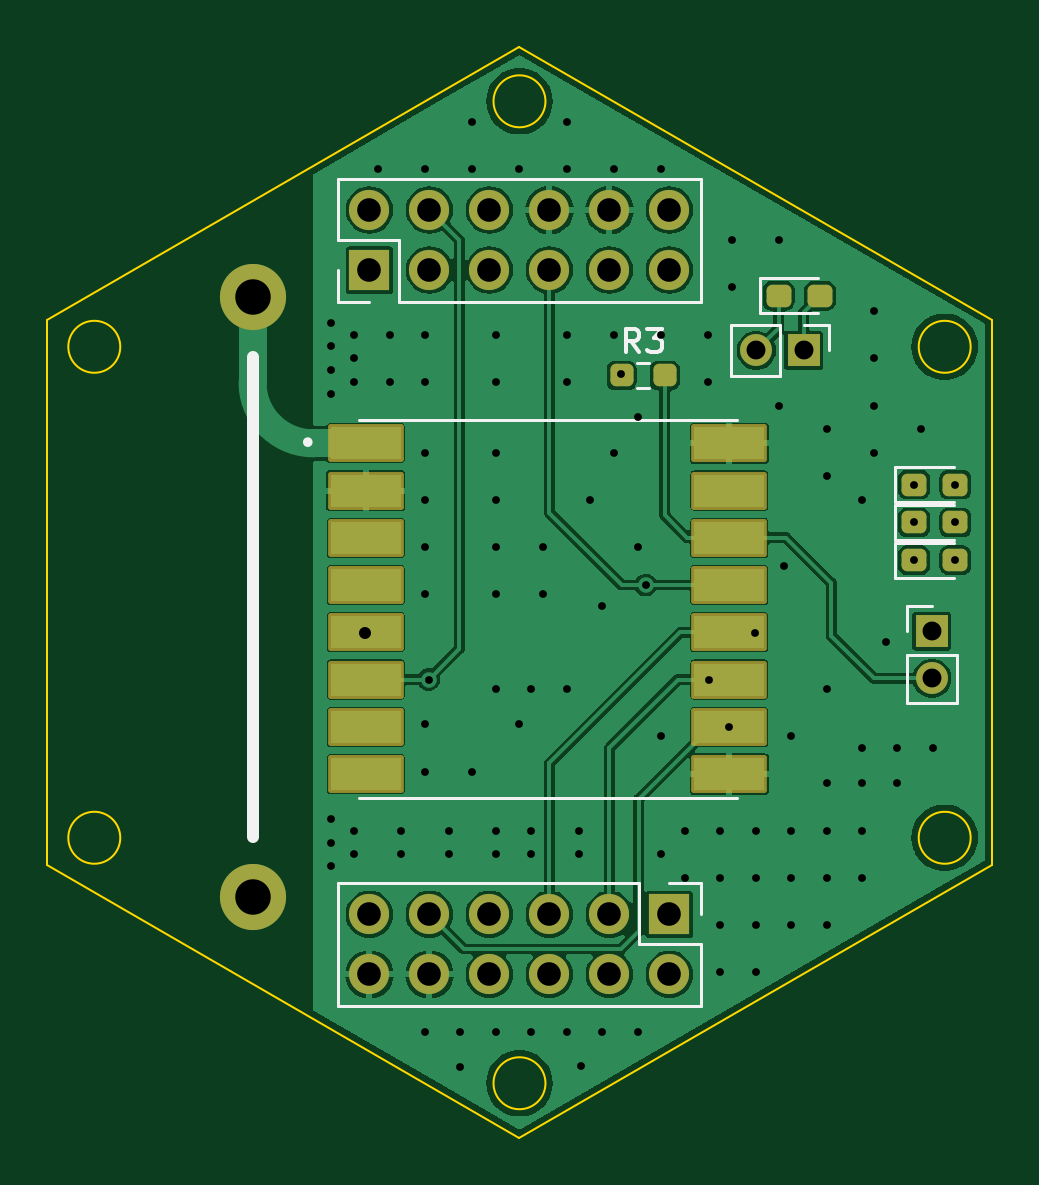
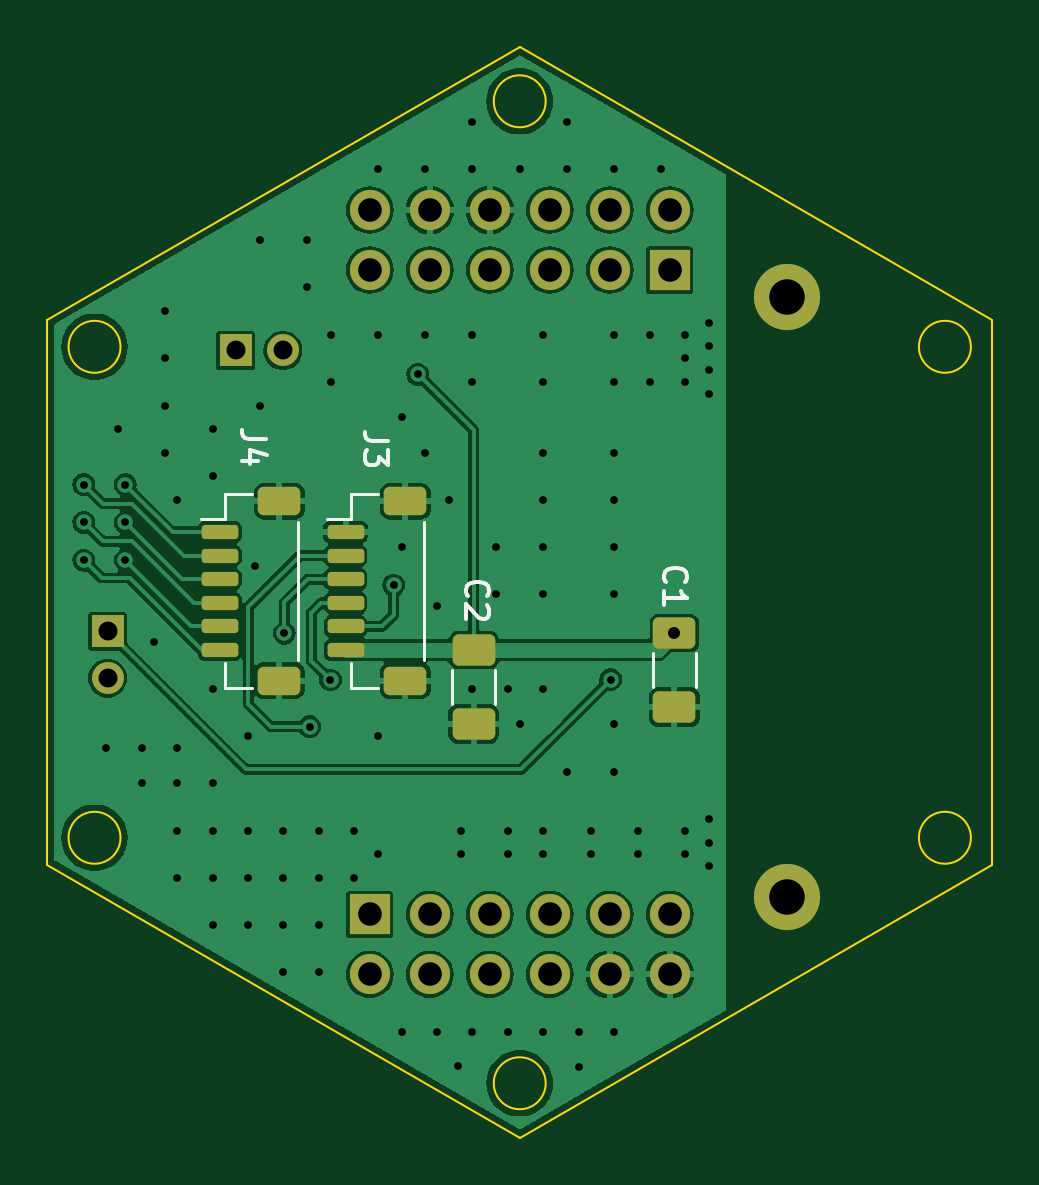
Circuit board: 11 layer files. Board 40.0 x 46.2 mm.
- bottom_copper: LORA-B_Cu.gbr (98650 bytes)
- bottom_mask: LORA-B_Mask.gbr (3072 bytes)
- paste: LORA-B_Paste.gbr (1987 bytes)
- bottom_silk: LORA-B_Silkscreen.gbr (5200 bytes)
- outline: LORA-Edge_Cuts.gbr (1305 bytes)
- top_copper: LORA-F_Cu.gbr (92050 bytes)
- top_mask: LORA-F_Mask.gbr (3244 bytes)
- paste: LORA-F_Paste.gbr (2082 bytes)
- top_silk: LORA-F_Silkscreen.gbr (4443 bytes)
- drill: LORA-NPTH.drl (281 bytes)
- drill: LORA-PTH.drl (3272 bytes)

=== bottom_copper: LORA-B_Cu.gbr (98650 bytes, source omitted) ===
=== bottom_mask: LORA-B_Mask.gbr (3072 bytes, source withheld) ===
=== paste: LORA-B_Paste.gbr (1987 bytes, source withheld) ===
=== bottom_silk: LORA-B_Silkscreen.gbr ===
%TF.GenerationSoftware,KiCad,Pcbnew,7.0.5*%
%TF.CreationDate,2024-01-26T22:20:05-05:00*%
%TF.ProjectId,LORA,4c4f5241-2e6b-4696-9361-645f70636258,rev?*%
%TF.SameCoordinates,Original*%
%TF.FileFunction,Legend,Bot*%
%TF.FilePolarity,Positive*%
%FSLAX46Y46*%
G04 Gerber Fmt 4.6, Leading zero omitted, Abs format (unit mm)*
G04 Created by KiCad (PCBNEW 7.0.5) date 2024-01-26 22:20:05*
%MOMM*%
%LPD*%
G01*
G04 APERTURE LIST*
%ADD10C,0.150000*%
%ADD11C,0.120000*%
G04 APERTURE END LIST*
D10*
%TO.C,J3*%
X155714819Y-93715287D02*
X156429104Y-93715287D01*
X156429104Y-93715287D02*
X156571961Y-93667668D01*
X156571961Y-93667668D02*
X156667200Y-93572430D01*
X156667200Y-93572430D02*
X156714819Y-93429573D01*
X156714819Y-93429573D02*
X156714819Y-93334335D01*
X155714819Y-94096240D02*
X155714819Y-94715287D01*
X155714819Y-94715287D02*
X156095771Y-94381954D01*
X156095771Y-94381954D02*
X156095771Y-94524811D01*
X156095771Y-94524811D02*
X156143390Y-94620049D01*
X156143390Y-94620049D02*
X156191009Y-94667668D01*
X156191009Y-94667668D02*
X156286247Y-94715287D01*
X156286247Y-94715287D02*
X156524342Y-94715287D01*
X156524342Y-94715287D02*
X156619580Y-94667668D01*
X156619580Y-94667668D02*
X156667200Y-94620049D01*
X156667200Y-94620049D02*
X156714819Y-94524811D01*
X156714819Y-94524811D02*
X156714819Y-94239097D01*
X156714819Y-94239097D02*
X156667200Y-94143859D01*
X156667200Y-94143859D02*
X156619580Y-94096240D01*
%TO.C,C1*%
X143969580Y-99681954D02*
X144017200Y-99634335D01*
X144017200Y-99634335D02*
X144064819Y-99491478D01*
X144064819Y-99491478D02*
X144064819Y-99396240D01*
X144064819Y-99396240D02*
X144017200Y-99253383D01*
X144017200Y-99253383D02*
X143921961Y-99158145D01*
X143921961Y-99158145D02*
X143826723Y-99110526D01*
X143826723Y-99110526D02*
X143636247Y-99062907D01*
X143636247Y-99062907D02*
X143493390Y-99062907D01*
X143493390Y-99062907D02*
X143302914Y-99110526D01*
X143302914Y-99110526D02*
X143207676Y-99158145D01*
X143207676Y-99158145D02*
X143112438Y-99253383D01*
X143112438Y-99253383D02*
X143064819Y-99396240D01*
X143064819Y-99396240D02*
X143064819Y-99491478D01*
X143064819Y-99491478D02*
X143112438Y-99634335D01*
X143112438Y-99634335D02*
X143160057Y-99681954D01*
X144064819Y-100634335D02*
X144064819Y-100062907D01*
X144064819Y-100348621D02*
X143064819Y-100348621D01*
X143064819Y-100348621D02*
X143207676Y-100253383D01*
X143207676Y-100253383D02*
X143302914Y-100158145D01*
X143302914Y-100158145D02*
X143350533Y-100062907D01*
%TO.C,J4*%
X160914819Y-93634298D02*
X161629104Y-93634298D01*
X161629104Y-93634298D02*
X161771961Y-93586679D01*
X161771961Y-93586679D02*
X161867200Y-93491441D01*
X161867200Y-93491441D02*
X161914819Y-93348584D01*
X161914819Y-93348584D02*
X161914819Y-93253346D01*
X161248152Y-94539060D02*
X161914819Y-94539060D01*
X160867200Y-94300965D02*
X161581485Y-94062870D01*
X161581485Y-94062870D02*
X161581485Y-94681917D01*
%TO.C,C2*%
X152344580Y-100281954D02*
X152392200Y-100234335D01*
X152392200Y-100234335D02*
X152439819Y-100091478D01*
X152439819Y-100091478D02*
X152439819Y-99996240D01*
X152439819Y-99996240D02*
X152392200Y-99853383D01*
X152392200Y-99853383D02*
X152296961Y-99758145D01*
X152296961Y-99758145D02*
X152201723Y-99710526D01*
X152201723Y-99710526D02*
X152011247Y-99662907D01*
X152011247Y-99662907D02*
X151868390Y-99662907D01*
X151868390Y-99662907D02*
X151677914Y-99710526D01*
X151677914Y-99710526D02*
X151582676Y-99758145D01*
X151582676Y-99758145D02*
X151487438Y-99853383D01*
X151487438Y-99853383D02*
X151439819Y-99996240D01*
X151439819Y-99996240D02*
X151439819Y-100091478D01*
X151439819Y-100091478D02*
X151487438Y-100234335D01*
X151487438Y-100234335D02*
X151535057Y-100281954D01*
X151535057Y-100662907D02*
X151487438Y-100710526D01*
X151487438Y-100710526D02*
X151439819Y-100805764D01*
X151439819Y-100805764D02*
X151439819Y-101043859D01*
X151439819Y-101043859D02*
X151487438Y-101139097D01*
X151487438Y-101139097D02*
X151535057Y-101186716D01*
X151535057Y-101186716D02*
X151630295Y-101234335D01*
X151630295Y-101234335D02*
X151725533Y-101234335D01*
X151725533Y-101234335D02*
X151868390Y-101186716D01*
X151868390Y-101186716D02*
X152439819Y-100615288D01*
X152439819Y-100615288D02*
X152439819Y-101234335D01*
D11*
%TO.C,J3*%
X154200000Y-97108621D02*
X154200000Y-102988621D01*
X156170000Y-104158621D02*
X157320000Y-104158621D01*
X156170000Y-95938621D02*
X157320000Y-95938621D01*
X157320000Y-95938621D02*
X157320000Y-96988621D01*
X157320000Y-104158621D02*
X157320000Y-103108621D01*
X157320000Y-96988621D02*
X158310000Y-96988621D01*
%TO.C,C1*%
X144520000Y-102687369D02*
X144520000Y-104109873D01*
X142700000Y-102687369D02*
X142700000Y-104109873D01*
%TO.C,J4*%
X159525000Y-97108621D02*
X159525000Y-102988621D01*
X161495000Y-104158621D02*
X162645000Y-104158621D01*
X161495000Y-95938621D02*
X162645000Y-95938621D01*
X162645000Y-95938621D02*
X162645000Y-96988621D01*
X162645000Y-104158621D02*
X162645000Y-103108621D01*
X162645000Y-96988621D02*
X163635000Y-96988621D01*
%TO.C,C2*%
X153020000Y-103399869D02*
X153020000Y-104822373D01*
X151200000Y-103399869D02*
X151200000Y-104822373D01*
%TD*%
M02*

=== outline: LORA-Edge_Cuts.gbr ===
%TF.GenerationSoftware,KiCad,Pcbnew,7.0.5*%
%TF.CreationDate,2024-01-26T22:20:05-05:00*%
%TF.ProjectId,LORA,4c4f5241-2e6b-4696-9361-645f70636258,rev?*%
%TF.SameCoordinates,Original*%
%TF.FileFunction,Profile,NP*%
%FSLAX46Y46*%
G04 Gerber Fmt 4.6, Leading zero omitted, Abs format (unit mm)*
G04 Created by KiCad (PCBNEW 7.0.5) date 2024-01-26 22:20:05*
%MOMM*%
%LPD*%
G01*
G04 APERTURE LIST*
%TA.AperFunction,Profile*%
%ADD10C,0.100000*%
%TD*%
G04 APERTURE END LIST*
D10*
X130160000Y-88557605D02*
X130160000Y-111651615D01*
X169260000Y-110496915D02*
G75*
G03*
X169260000Y-110496915I-1100000J0D01*
G01*
X130160000Y-111651615D02*
X150160000Y-123198621D01*
X169260000Y-89712305D02*
G75*
G03*
X169260000Y-89712305I-1100000J0D01*
G01*
X133260000Y-89712305D02*
G75*
G03*
X133260000Y-89712305I-1100000J0D01*
G01*
X150160000Y-77010599D02*
X130160000Y-88557605D01*
X170160000Y-88557605D02*
X150160000Y-77010599D01*
X151260000Y-79320000D02*
G75*
G03*
X151260000Y-79320000I-1100000J0D01*
G01*
X151260000Y-120889220D02*
G75*
G03*
X151260000Y-120889220I-1100000J0D01*
G01*
X170160000Y-111651615D02*
X170160000Y-88557605D01*
X150160000Y-123198621D02*
X170160000Y-111651615D01*
X133260000Y-110496915D02*
G75*
G03*
X133260000Y-110496915I-1100000J0D01*
G01*
M02*

=== top_copper: LORA-F_Cu.gbr (92050 bytes, source omitted) ===
=== top_mask: LORA-F_Mask.gbr (3244 bytes, source withheld) ===
=== paste: LORA-F_Paste.gbr (2082 bytes, source withheld) ===
=== top_silk: LORA-F_Silkscreen.gbr ===
%TF.GenerationSoftware,KiCad,Pcbnew,7.0.5*%
%TF.CreationDate,2024-01-26T22:20:05-05:00*%
%TF.ProjectId,LORA,4c4f5241-2e6b-4696-9361-645f70636258,rev?*%
%TF.SameCoordinates,Original*%
%TF.FileFunction,Legend,Top*%
%TF.FilePolarity,Positive*%
%FSLAX46Y46*%
G04 Gerber Fmt 4.6, Leading zero omitted, Abs format (unit mm)*
G04 Created by KiCad (PCBNEW 7.0.5) date 2024-01-26 22:20:05*
%MOMM*%
%LPD*%
G01*
G04 APERTURE LIST*
%ADD10C,0.150000*%
%ADD11C,0.120000*%
%ADD12C,0.500000*%
%ADD13C,0.200000*%
%ADD14C,0.127000*%
G04 APERTURE END LIST*
D10*
%TO.C,R3*%
X155230833Y-89948440D02*
X154897500Y-89472249D01*
X154659405Y-89948440D02*
X154659405Y-88948440D01*
X154659405Y-88948440D02*
X155040357Y-88948440D01*
X155040357Y-88948440D02*
X155135595Y-88996059D01*
X155135595Y-88996059D02*
X155183214Y-89043678D01*
X155183214Y-89043678D02*
X155230833Y-89138916D01*
X155230833Y-89138916D02*
X155230833Y-89281773D01*
X155230833Y-89281773D02*
X155183214Y-89377011D01*
X155183214Y-89377011D02*
X155135595Y-89424630D01*
X155135595Y-89424630D02*
X155040357Y-89472249D01*
X155040357Y-89472249D02*
X154659405Y-89472249D01*
X155564167Y-88948440D02*
X156183214Y-88948440D01*
X156183214Y-88948440D02*
X155849881Y-89329392D01*
X155849881Y-89329392D02*
X155992738Y-89329392D01*
X155992738Y-89329392D02*
X156087976Y-89377011D01*
X156087976Y-89377011D02*
X156135595Y-89424630D01*
X156135595Y-89424630D02*
X156183214Y-89519868D01*
X156183214Y-89519868D02*
X156183214Y-89757963D01*
X156183214Y-89757963D02*
X156135595Y-89853201D01*
X156135595Y-89853201D02*
X156087976Y-89900821D01*
X156087976Y-89900821D02*
X155992738Y-89948440D01*
X155992738Y-89948440D02*
X155707024Y-89948440D01*
X155707024Y-89948440D02*
X155611786Y-89900821D01*
X155611786Y-89900821D02*
X155564167Y-89853201D01*
D11*
%TO.C,J6*%
X161190000Y-90928621D02*
X159130000Y-90928621D01*
X162190000Y-88808621D02*
X163250000Y-88808621D01*
X163250000Y-88808621D02*
X163250000Y-89868621D01*
X161190000Y-88808621D02*
X161190000Y-90928621D01*
X159130000Y-88808621D02*
X159130000Y-90928621D01*
X161190000Y-88808621D02*
X159130000Y-88808621D01*
%TO.C,J5*%
X168670000Y-102748621D02*
X168670000Y-104808621D01*
X166550000Y-101748621D02*
X166550000Y-100688621D01*
X166550000Y-100688621D02*
X167610000Y-100688621D01*
X166550000Y-102748621D02*
X168670000Y-102748621D01*
X166550000Y-104808621D02*
X168670000Y-104808621D01*
X166550000Y-102748621D02*
X166550000Y-104808621D01*
%TO.C,D4*%
X168535000Y-98013621D02*
X166075000Y-98013621D01*
X166075000Y-99483621D02*
X168535000Y-99483621D01*
X166075000Y-98013621D02*
X166075000Y-99483621D01*
%TO.C,D3*%
X162810000Y-86813621D02*
X160350000Y-86813621D01*
X160350000Y-88283621D02*
X162810000Y-88283621D01*
X160350000Y-86813621D02*
X160350000Y-88283621D01*
%TO.C,D2*%
X168535000Y-96413621D02*
X166075000Y-96413621D01*
X166075000Y-97883621D02*
X168535000Y-97883621D01*
X166075000Y-96413621D02*
X166075000Y-97883621D01*
%TO.C,D1*%
X168535000Y-94807632D02*
X166075000Y-94807632D01*
X166075000Y-96277632D02*
X168535000Y-96277632D01*
X166075000Y-94807632D02*
X166075000Y-96277632D01*
%TO.C,R3*%
X155142776Y-90401121D02*
X155652224Y-90401121D01*
X155142776Y-91446121D02*
X155652224Y-91446121D01*
%TO.C,J1*%
X142480000Y-87795599D02*
X142480000Y-86465599D01*
X143810000Y-87795599D02*
X142480000Y-87795599D01*
X145080000Y-87795599D02*
X157840000Y-87795599D01*
X145080000Y-87795599D02*
X145080000Y-85195599D01*
X157840000Y-87795599D02*
X157840000Y-82595599D01*
X142480000Y-85195599D02*
X142480000Y-82595599D01*
X145080000Y-85195599D02*
X142480000Y-85195599D01*
X142480000Y-82595599D02*
X157840000Y-82595599D01*
%TO.C,J2*%
X157840000Y-112413621D02*
X157840000Y-113743621D01*
X156510000Y-112413621D02*
X157840000Y-112413621D01*
X155240000Y-112413621D02*
X142480000Y-112413621D01*
X155240000Y-112413621D02*
X155240000Y-115013621D01*
X142480000Y-112413621D02*
X142480000Y-117613621D01*
X157840000Y-115013621D02*
X157840000Y-117613621D01*
X155240000Y-115013621D02*
X157840000Y-115013621D01*
X157840000Y-117613621D02*
X142480000Y-117613621D01*
D12*
%TO.C,U2*%
X138860000Y-110458621D02*
X138860000Y-90138621D01*
D13*
%TO.C,U1*%
X141297500Y-93748621D02*
G75*
G03*
X141297500Y-93748621I-100000J0D01*
G01*
D14*
X143347500Y-108798621D02*
X159347500Y-108798621D01*
X143347500Y-92798621D02*
X159347500Y-92798621D01*
%TD*%
M02*

=== drill: LORA-NPTH.drl ===
M48
; DRILL file {KiCad 7.0.5} date Fri Jan 26 22:20:07 2024
; FORMAT={-:-/ absolute / inch / decimal}
; #@! TF.CreationDate,2024-01-26T22:20:07-05:00
; #@! TF.GenerationSoftware,Kicad,Pcbnew,7.0.5
; #@! TF.FileFunction,NonPlated,1,2,NPTH
FMAT,2
INCH
%
G90
G05
T0
M30

=== drill: LORA-PTH.drl ===
M48
; DRILL file {KiCad 7.0.5} date Fri Jan 26 22:20:07 2024
; FORMAT={-:-/ absolute / inch / decimal}
; #@! TF.CreationDate,2024-01-26T22:20:07-05:00
; #@! TF.GenerationSoftware,Kicad,Pcbnew,7.0.5
; #@! TF.FileFunction,Plated,1,2,PTH
FMAT,2
INCH
; #@! TA.AperFunction,Plated,PTH,ViaDrill
T1C0.0130
; #@! TA.AperFunction,Plated,PTH,ViaDrill
T2C0.0200
; #@! TA.AperFunction,Plated,PTH,ComponentDrill
T3C0.0315
; #@! TA.AperFunction,Plated,PTH,ComponentDrill
T4C0.0394
; #@! TA.AperFunction,Plated,PTH,ComponentDrill
T5C0.0591
%
G90
G05
T1
X5.5969Y-3.4921
X5.5969Y-3.5314
X5.5969Y-3.5708
X5.5969Y-3.6102
X5.5969Y-4.3188
X5.5969Y-4.3582
X5.5969Y-4.3976
X5.6362Y-3.5118
X5.6362Y-3.5511
X5.6362Y-3.5905
X5.6362Y-4.3385
X5.6362Y-4.3779
X5.6756Y-3.2362
X5.6953Y-3.5118
X5.6953Y-3.5905
X5.715Y-4.3385
X5.715Y-4.3779
X5.7543Y-3.2362
X5.7543Y-3.5118
X5.7543Y-3.5905
X5.7543Y-3.7086
X5.7543Y-3.7873
X5.7543Y-3.8661
X5.7543Y-3.9448
X5.7543Y-4.1614
X5.7543Y-4.2401
X5.7543Y-4.6732
X5.7602Y-4.0866
X5.7937Y-4.3385
X5.7937Y-4.3779
X5.8134Y-4.6732
X5.8134Y-4.7322
X5.8331Y-3.1574
X5.8331Y-3.2362
X5.8331Y-4.2401
X5.8724Y-3.5118
X5.8724Y-3.5905
X5.8724Y-3.7086
X5.8724Y-3.7873
X5.8724Y-3.8661
X5.8724Y-3.9448
X5.8724Y-4.1023
X5.8724Y-4.3385
X5.8724Y-4.3779
X5.8724Y-4.6732
X5.9118Y-3.2362
X5.9118Y-4.1614
X5.9315Y-4.1023
X5.9315Y-4.3385
X5.9315Y-4.3779
X5.9315Y-4.6732
X5.9512Y-3.8661
X5.9512Y-3.9448
X5.9906Y-3.1574
X5.9906Y-3.2362
X5.9906Y-3.5118
X5.9906Y-3.5905
X5.9906Y-4.1023
X5.9906Y-4.6732
X6.0102Y-4.3385
X6.0102Y-4.3779
X6.0142Y-4.7312
X6.0299Y-3.7873
X6.0496Y-3.9645
X6.0496Y-4.6732
X6.0693Y-3.2362
X6.0693Y-3.5118
X6.0693Y-3.7086
X6.0815Y-3.5779
X6.1087Y-3.6496
X6.1087Y-3.8661
X6.1087Y-4.6732
X6.122Y-3.9291
X6.148Y-3.2362
X6.148Y-3.5118
X6.148Y-4.181
X6.148Y-4.3779
X6.1874Y-4.3385
X6.1874Y-4.4173
X6.2268Y-3.5118
X6.2268Y-3.5905
X6.2272Y-4.0873
X6.2465Y-4.3385
X6.2465Y-4.4173
X6.2465Y-4.496
X6.2465Y-4.5747
X6.2617Y-4.1653
X6.2661Y-3.3543
X6.2661Y-3.433
X6.3039Y-4.0094
X6.3055Y-4.3385
X6.3055Y-4.4173
X6.3055Y-4.496
X6.3055Y-4.5747
X6.3449Y-3.3543
X6.3449Y-3.6299
X6.3528Y-3.8976
X6.3646Y-4.181
X6.3646Y-4.3385
X6.3646Y-4.4173
X6.3646Y-4.496
X6.4236Y-3.6692
X6.4236Y-3.748
X6.4236Y-4.1023
X6.4236Y-4.2598
X6.4236Y-4.3385
X6.4236Y-4.4173
X6.4236Y-4.496
X6.4827Y-3.7873
X6.4827Y-4.2007
X6.4827Y-4.2598
X6.4827Y-4.3385
X6.4827Y-4.4173
X6.5024Y-3.4724
X6.5024Y-3.5511
X6.5024Y-3.6299
X6.5024Y-3.7086
X6.522Y-4.0236
X6.5417Y-4.2007
X6.5417Y-4.2598
X6.5693Y-3.7615
X6.5693Y-3.8247
X6.5693Y-3.8877
X6.5811Y-3.6692
X6.6008Y-4.2007
X6.6382Y-3.7615
X6.6382Y-3.8247
X6.6382Y-3.8877
T2
X5.6539Y-4.0093
T3
X6.3067Y-3.5381
X6.3854Y-3.5381
X6.5988Y-4.0059
X6.5988Y-4.0846
T4
X5.6618Y-3.3042
X5.6618Y-3.4042
X5.6618Y-4.4781
X5.6618Y-4.5781
X5.7618Y-3.3042
X5.7618Y-3.4042
X5.7618Y-4.4781
X5.7618Y-4.5781
X5.8618Y-3.3042
X5.8618Y-3.4042
X5.8618Y-4.4781
X5.8618Y-4.5781
X5.9618Y-3.3042
X5.9618Y-3.4042
X5.9618Y-4.4781
X5.9618Y-4.5781
X6.0618Y-3.3042
X6.0618Y-3.4042
X6.0618Y-4.4781
X6.0618Y-4.5781
X6.1618Y-3.3042
X6.1618Y-3.4042
X6.1618Y-4.4781
X6.1618Y-4.5781
T5
X5.4669Y-3.4488
X5.4669Y-4.4488
T0
M30

